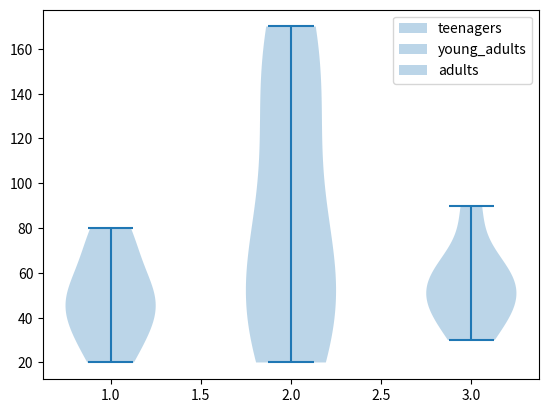

Write Python code to recreate this figure.
import matplotlib.pyplot as plt


teenegers = [20,30,40,45,50,55,70,80]
young_adults = [20,130,40,150,50,55,170,80]
adults = [30,40,50,45,55,60,65,90]

age = [teenegers,young_adults,adults]
labels = ["teenagers","young_adults","adults"]
plt.violinplot(age)
plt.legend(labels=labels)
plt.show()
